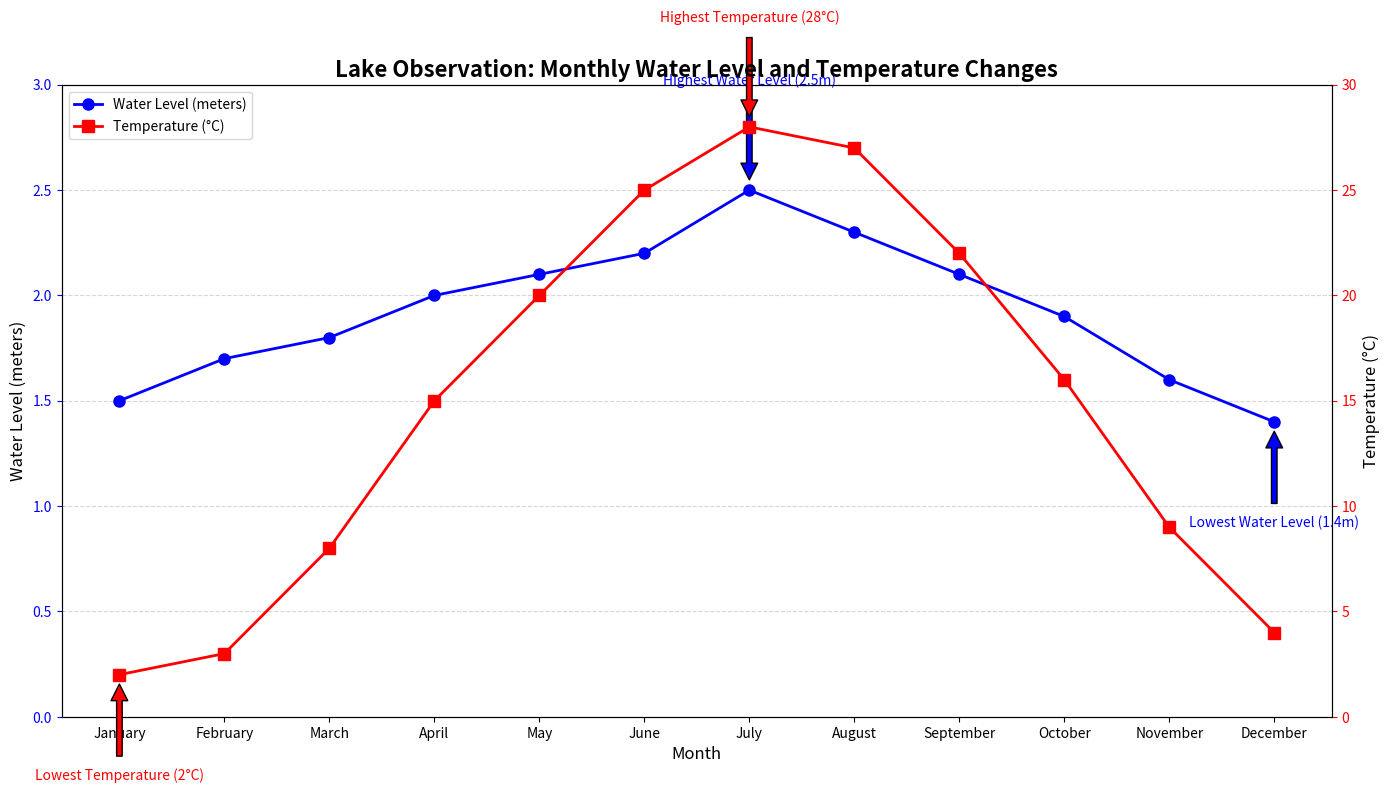

The matplotlib source for this figure:
import matplotlib.pyplot as plt
import numpy as np

# Backstory: Tracking Water Levels and Temperature Changes in a Lake Over the Course of a Year
# We're interested in understanding how the water level and temperature of a lake fluctuate month-by-month across one year.

# Months of the year
months = np.array([
    'January', 'February', 'March', 'April', 'May', 'June', 'July', 
    'August', 'September', 'October', 'November', 'December'])

# Water level data (in meters)
water_levels = np.array([1.5, 1.7, 1.8, 2.0, 2.1, 2.2, 2.5, 2.3, 2.1, 1.9, 1.6, 1.4])

# Temperature data (in °C)
temperatures = np.array([2, 3, 8, 15, 20, 25, 28, 27, 22, 16, 9, 4])

# Create the figure and axis
fig, ax1 = plt.subplots(figsize=(14, 8))

# Plotting the water levels
ax1.plot(months, water_levels, color='blue', marker='o', linestyle='-', linewidth=2, markersize=8, label='Water Level (meters)')
ax1.set_xlabel('Month', fontsize=12)
ax1.set_ylabel('Water Level (meters)', fontsize=12)
ax1.tick_params(axis='y', colors='blue')
ax1.set_ylim(0, 3)
ax1.grid(axis='y', linestyle='--', alpha=0.5)

# Create a secondary y-axis for temperatures
ax2 = ax1.twinx()
ax2.plot(months, temperatures, color='red', marker='s', linestyle='-', linewidth=2, markersize=8, label='Temperature (°C)')
ax2.set_ylabel('Temperature (°C)', fontsize=12)
ax2.tick_params(axis='y', colors='red')
ax2.set_ylim(0, 30)

# Adding title
plt.title('Lake Observation: Monthly Water Level and Temperature Changes', fontsize=16, fontweight='bold')

# Merging legends of both plots
lines, labels = ax1.get_legend_handles_labels()
lines2, labels2 = ax2.get_legend_handles_labels()
ax1.legend(lines + lines2, labels + labels2, loc='upper left', fontsize=10)

# Annotate the highest and lowest water levels and temperatures
max_level_month = months[np.argmax(water_levels)]
max_level_value = water_levels.max()
min_level_month = months[np.argmin(water_levels)]
min_level_value = water_levels.min()

max_temp_month = months[np.argmax(temperatures)]
max_temp_value = temperatures.max()
min_temp_month = months[np.argmin(temperatures)]
min_temp_value = temperatures.min()

ax1.annotate(f'Highest Water Level ({max_level_value}m)', xy=(max_level_month, max_level_value), xytext=(max_level_month, max_level_value+0.5),
             arrowprops=dict(facecolor='blue', shrink=0.1), fontsize=10, color='blue', ha='center')
ax1.annotate(f'Lowest Water Level ({min_level_value}m)', xy=(min_level_month, min_level_value), xytext=(min_level_month, min_level_value-0.5),
             arrowprops=dict(facecolor='blue', shrink=0.1), fontsize=10, color='blue', ha='center')

ax2.annotate(f'Highest Temperature ({max_temp_value}°C)', xy=(max_temp_month, max_temp_value), xytext=(max_temp_month, max_temp_value+5),
             arrowprops=dict(facecolor='red', shrink=0.1), fontsize=10, color='red', ha='center')
ax2.annotate(f'Lowest Temperature ({min_temp_value}°C)', xy=(min_temp_month, min_temp_value), xytext=(min_temp_month, min_temp_value-5),
             arrowprops=dict(facecolor='red', shrink=0.1), fontsize=10, color='red', ha='center')

# Automatically adjust layout to prevent overlapping
plt.tight_layout()

# Display the plot
plt.show()
